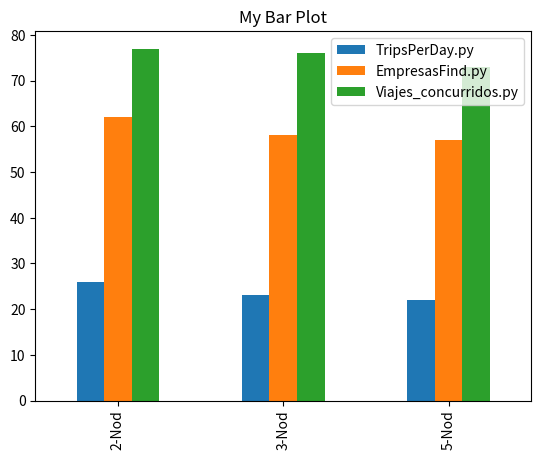

Python code for this plot:
import pandas as pd
import matplotlib.pyplot as plt

# Create a dictionary with the data for the DataFrame
data = {'TripsPerDay.py': [26, 23, 22],
        'EmpresasFind.py': [62, 58, 57],
        'Viajes_concurridos.py': [77, 76, 73]}

# Create the DataFrame using the dictionary and specify the index and column names
df = pd.DataFrame(data, index=['2-Nod', '3-Nod', '5-Nod'])

# Use the DataFrame.plot() method to create a bar plot
df.plot(kind='bar', title='My Bar Plot')

# Save the plot to a file
plt.show()